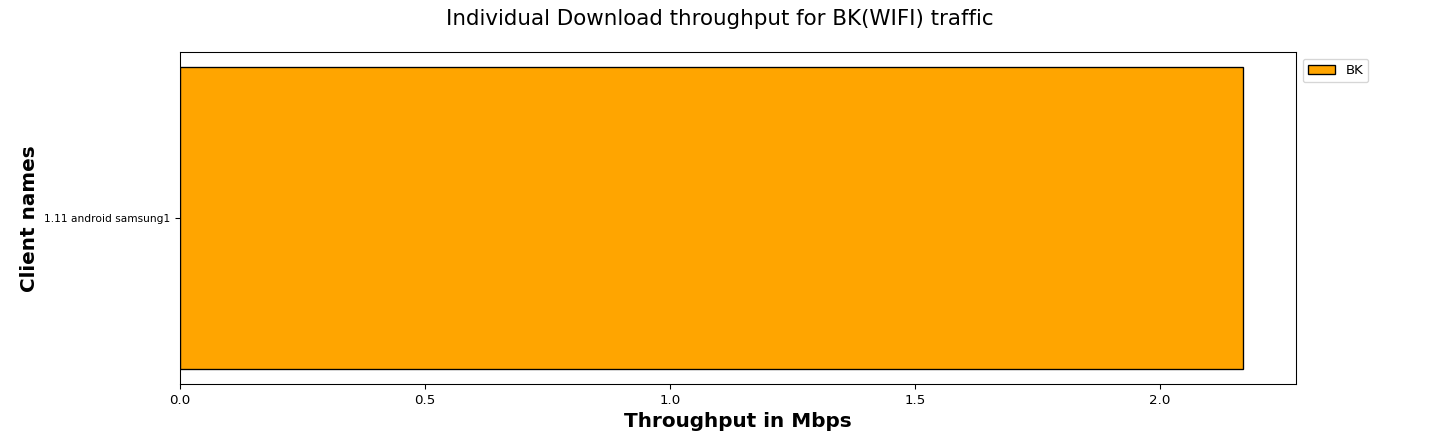

The file beside this chart, header and first rows:
Client names, BK
1.11 android samsung1, 2.17
